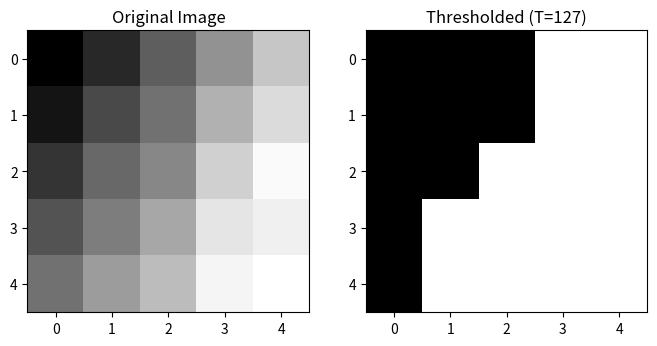

This figure's Python source:
import numpy as np
import os
import matplotlib.pyplot as plt

# 1. Create a 5x5 grayscale matrix image (values 0-255)
img_exp5 = np.array(
    [
        [10, 50, 100, 150, 200],
        [30, 80, 120, 180, 220],
        [60, 110, 140, 210, 250],
        [90, 130, 170, 230, 240],
        [120, 160, 190, 245, 255],
    ],
    dtype=np.uint8,
)

T = 127  # Threshold value

# 2. Manual thresholding using nested loops
bw_img = np.zeros_like(img_exp5)
rows, cols = img_exp5.shape

for i in range(rows):
    for j in range(cols):
        if img_exp5[i, j] >= T:
            bw_img[i, j] = 1  # Or 255 for display purposes
        else:
            bw_img[i, j] = 0

print("--- Experiment 5: Thresholding ---")
print("Original Matrix:\n", img_exp5)
print(f"B&W Matrix (T={T}):\n", bw_img)
# Save the image
output_dir = "./images/output"
os.makedirs(output_dir, exist_ok=True)
output_path = os.path.join(output_dir, "lab5.png")
plt.figure(figsize=(8, 4))
plt.subplot(1, 2, 1)
plt.imshow(img_exp5, cmap="gray")
plt.title("Original Image")
plt.subplot(1, 2, 2)
plt.imshow(bw_img, cmap="gray")
plt.title(f"Thresholded (T={T})")
plt.savefig(output_path)
print(f"Image saved to {output_path}")
